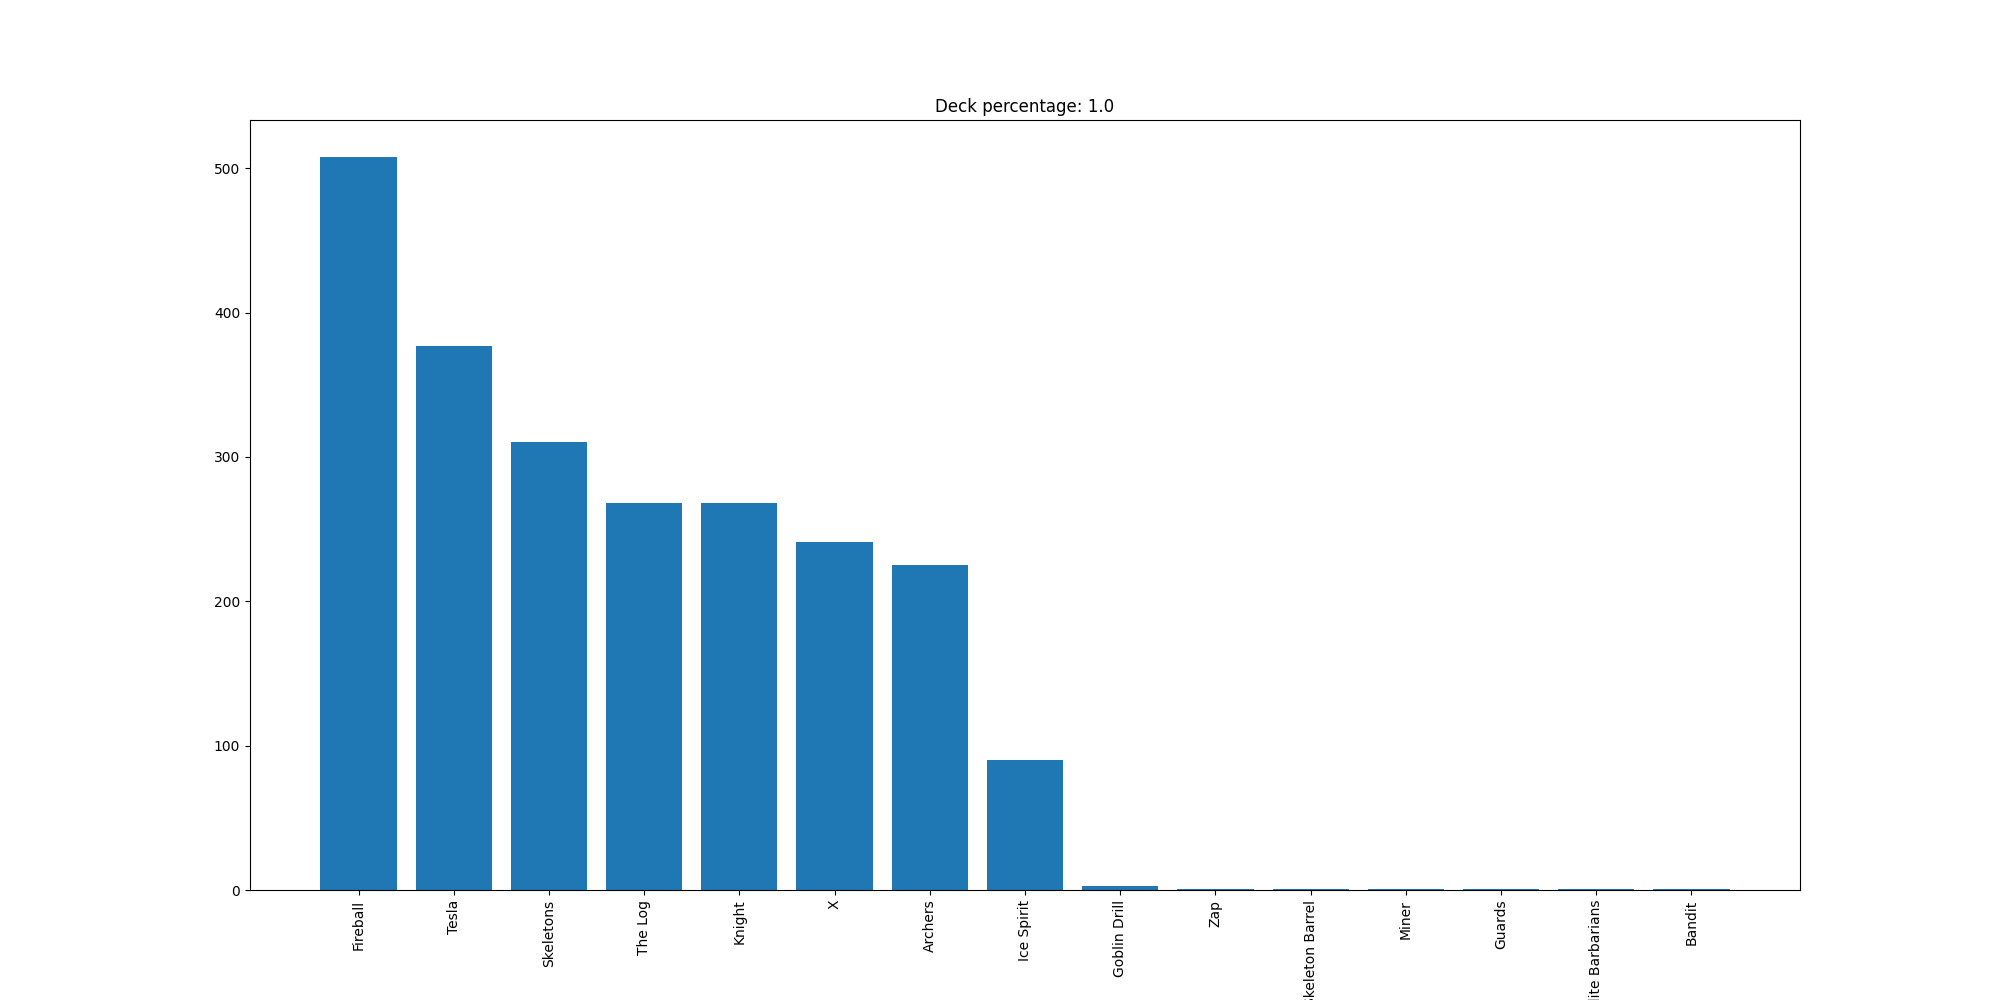

Data behind this chart, as committed beside it:
Fireball, 508
Tesla, 377
Skeletons, 310
The Log, 268
Knight, 268
X, 241
Archers, 225
Ice Spirit, 90
Goblin Drill, 3
Zap, 1
Skeleton Barrel, 1
Miner, 1
Guards, 1
Elite Barbarians, 1
Bandit, 1
